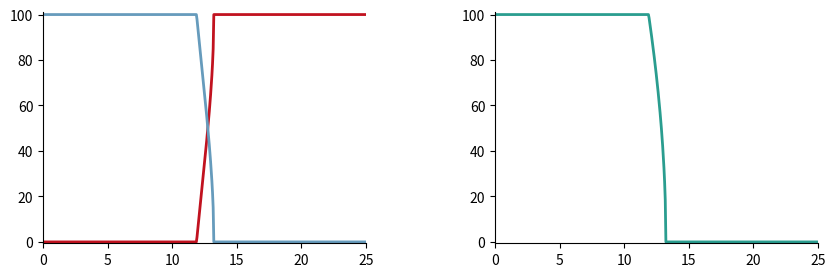
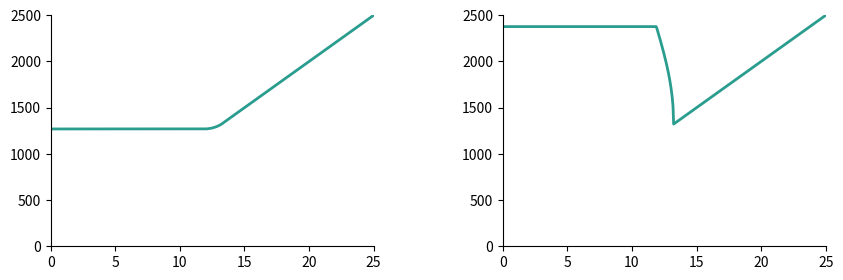
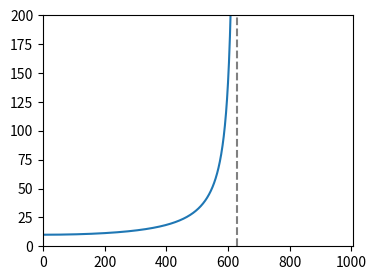

Source code (Python) for these figures, in order: (Note: this script raises an exception after producing the figures.)
"""
Creates figures in the report "Can an increase in productivity 
cause a decrease in GDP?"

"""


import numpy as np
import matplotlib.pyplot as plt


def f(K,L,a1,a2):
	""" Production function (Eq. 4)
	"""
	K1 = np.minimum(L*(alpha*a1/a2)**(1/(1-alpha)), K*np.ones_like(L))
	return a1*K1**alpha*L**(1-alpha) + a2*(K-K1)

def w(L):
	""" Labor supply function
	"""
	return w0/np.cos(L/L_max)

def outcomes(a2):
	""" Computes econonomic outcomes.
	
		Returns:
			Labor employed (L_star)
			GDP (f_star)
			Profit (Pi_star)
			Capital allocated to old tech (K1_star)
	"""
	L_list = np.linspace(0,200,10000)
	f_list = f(K,L_list,a1,a2)
	Pi_list = f_list - w(L_list)*L_list
	max_index = np.nanargmax(Pi_list)
	L_star = L_list[max_index]
	f_star = f_list[max_index]
	Pi_star = Pi_list[max_index]
	K1_star = min([L_star*(alpha*a1/a2)**(1/(1-alpha)), K])
	return L_star, f_star, Pi_star, K1_star


# Model parameters:
alpha = 0.5
w0 = 10
a1 = 23
K = 100
L_max = 400

# Compute outcomes
a2s = np.linspace(0,25,500)
Ls = np.zeros_like(a2s)
fs = np.zeros_like(a2s)
Pis = np.zeros_like(a2s)
K1s = np.zeros_like(a2s)

for i, a2 in enumerate(a2s):
	Ls[i], fs[i], Pis[i], K1s[i] = outcomes(a2)



# Figure 1

linewidth=2
fig, (a,b) = plt.subplots(1,2,figsize=(10,3))
a.plot(a2s,K-K1s,color='#c1121f',linewidth=linewidth)
a.plot(a2s,K1s,color='#669bbc',linewidth=linewidth)
a.spines[['right', 'top']].set_visible(False)
a.set_xlim(0,25)
a.set_ylim(-0.6,101)

b.plot(a2s,100*Ls/np.max(Ls),color='#2a9d8f',linewidth=linewidth)
b.spines[['right', 'top']].set_visible(False)
b.set_xlim(0,25)
b.set_ylim(-0.6,101)

plt.subplots_adjust(wspace=0.4)
#plt.savefig('K1.svg',transparent=True)


# Figure 2

linewidth=2
fig, (a,b) = plt.subplots(1,2,figsize=(10,3))
a.plot(a2s,Pis,color='#2a9d8f',linewidth=linewidth)
a.spines[['right', 'top']].set_visible(False)
a.set_xlim(0,25)
a.set_ylim(0,2500)

b.plot(a2s,fs,color='#2a9d8f',linewidth=linewidth)
b.spines[['right', 'top']].set_visible(False)
b.set_xlim(0,25)
b.set_ylim(0,2500)

plt.subplots_adjust(wspace=0.4)
#plt.savefig('GDP.svg',transparent=True)


# Figure 3

plt.figure(figsize=(4,3))
Ls = np.linspace(0,L_max*np.pi/2,1000)
ws = w(Ls)
plt.plot(Ls,ws)
plt.plot([L_max*np.pi/2, L_max*np.pi/2],[0,1000],'--',color='grey')
plt.ylim(0,200)
plt.xlim(0,0.8*L_max*np.pi)
#plt.savefig('labor_supply.svg',transparent=True)


# Figure 4

a2s = [0.001, 10, 12.5, 15]
plt.figure(figsize=(4,3))
color_cycle = plt.gca()._get_lines.prop_cycler
colors = [next(color_cycle)['color'] for _ in range(10)]
Ls = np.linspace(0,300,1000)
for i, a2 in enumerate(a2s):
	Pis = f(K,Ls,a1,a2) - w(Ls)*Ls
	max_index = np.nanargmax(Pis)
	L_star = Ls[max_index]
	Pi_star = Pis[max_index]
	plt.plot(Ls,Pis,color=colors[i])
	plt.plot(L_star,Pi_star,'o',color=colors[i],markersize=8)
plt.ylim(750,1600)
plt.xlim(-1,200)
#plt.savefig('Pi_vs_L.svg',transparent=True)
plt.show()




